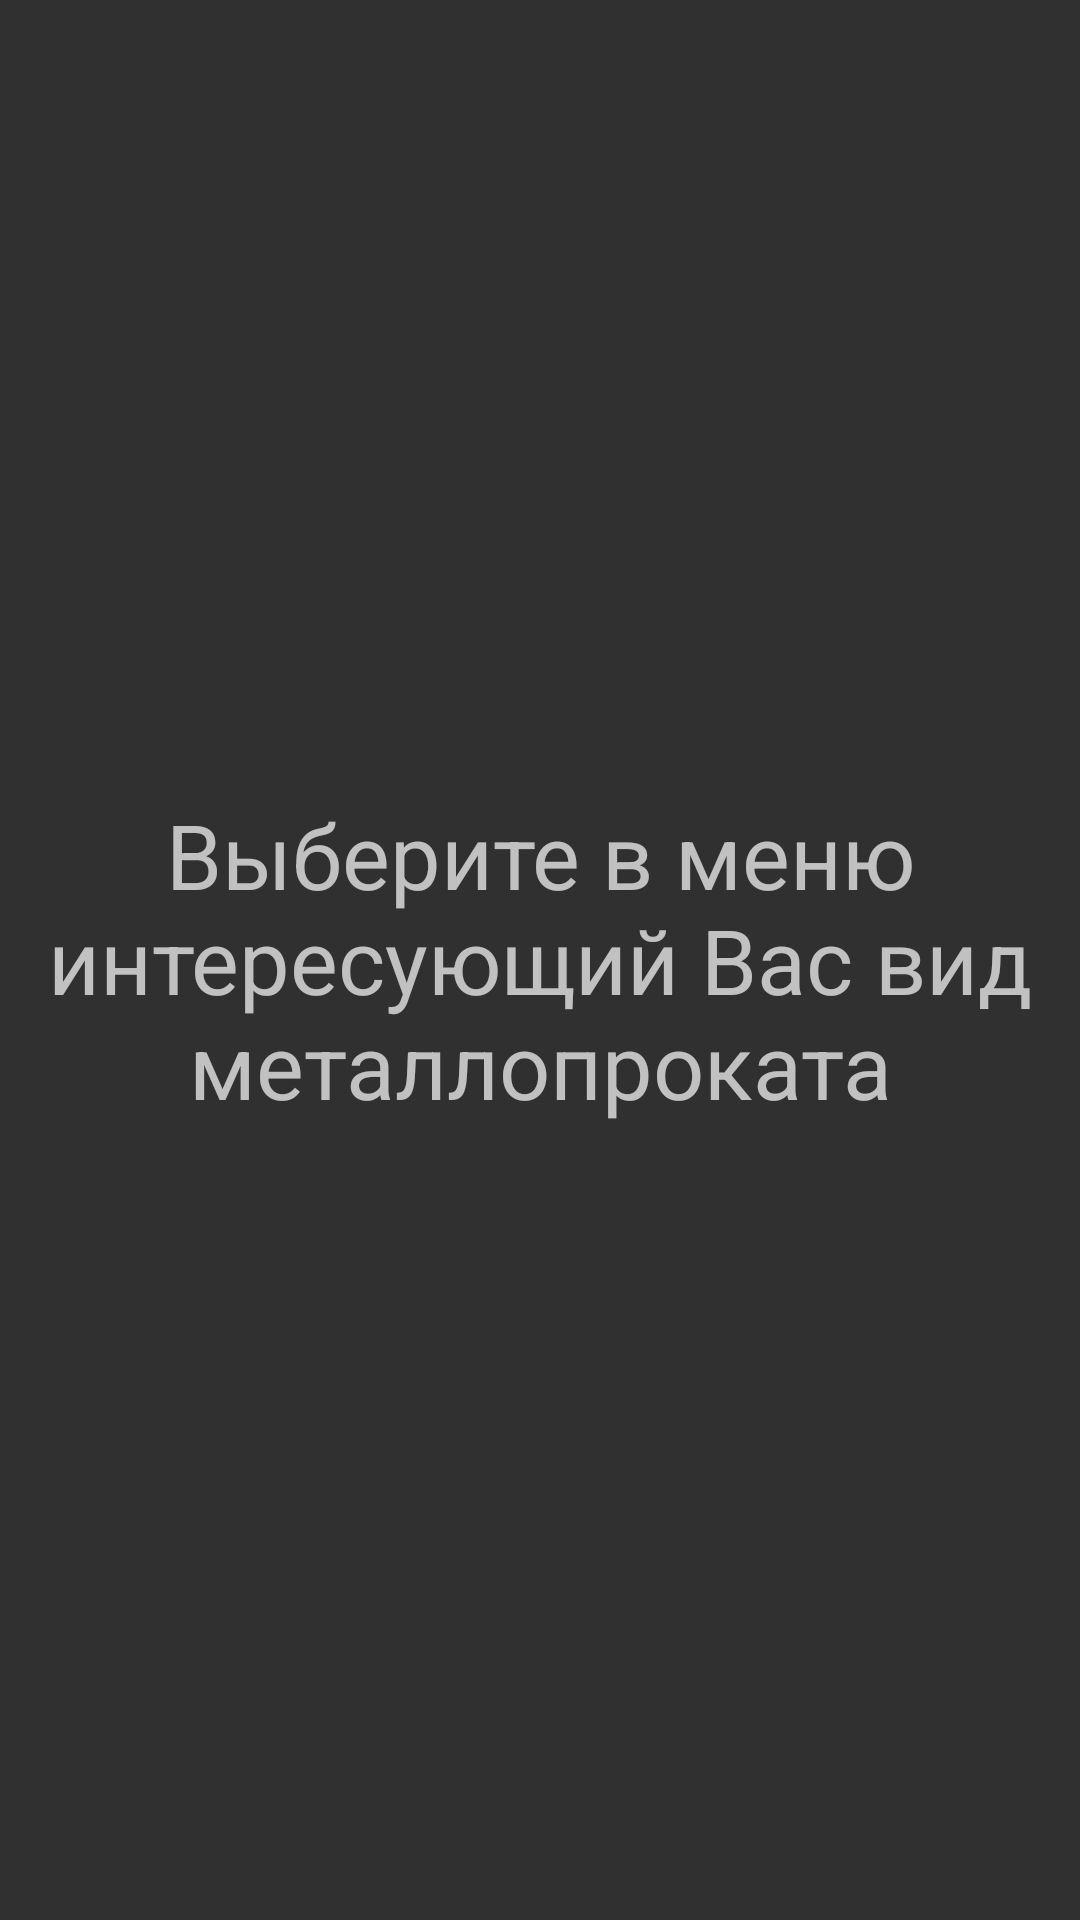

This screen was rendered from an Android layout file. Write that file and the resources it references.
<!-- AndroidManifest.xml: application theme AppTheme -->
<!-- res/layout/fragment_table_theory_start.xml -->
<FrameLayout xmlns:android="http://schemas.android.com/apk/res/android"
    xmlns:tools="http://schemas.android.com/tools"
    android:layout_width="match_parent"
    android:layout_height="match_parent"
    tools:context="com.gmail.gorbaserver.metalhelp.tabletheory.TableTheoryStartFragment">

    
    <TextView
        android:id="@+id/tvTableTheoryStart"
        android:layout_width="match_parent"
        android:layout_height="match_parent"
        android:layout_margin="10dp"
        android:gravity="center"
        android:text="@string/table_theory_hello"
        android:textSize="30sp" />

</FrameLayout>
<!-- resources referenced by this layout -->
<resources>
  <string name="table_theory_hello">Выберите в меню интересующий Вас вид металлопроката</string>
  <style name="AppTheme" parent="Theme.AppCompat.NoActionBar">
          
          <item name="colorPrimary">@color/colorPrimary</item>
          <item name="colorPrimaryDark">@color/colorPrimaryDark</item>
          <item name="colorAccent">@color/colorAccent</item>
  
      </style>
  <color name="colorPrimary">#336a85</color>
  <color name="colorPrimaryDark">#303F9F</color>
  <color name="colorAccent">#2eb5f6</color>
</resources>
